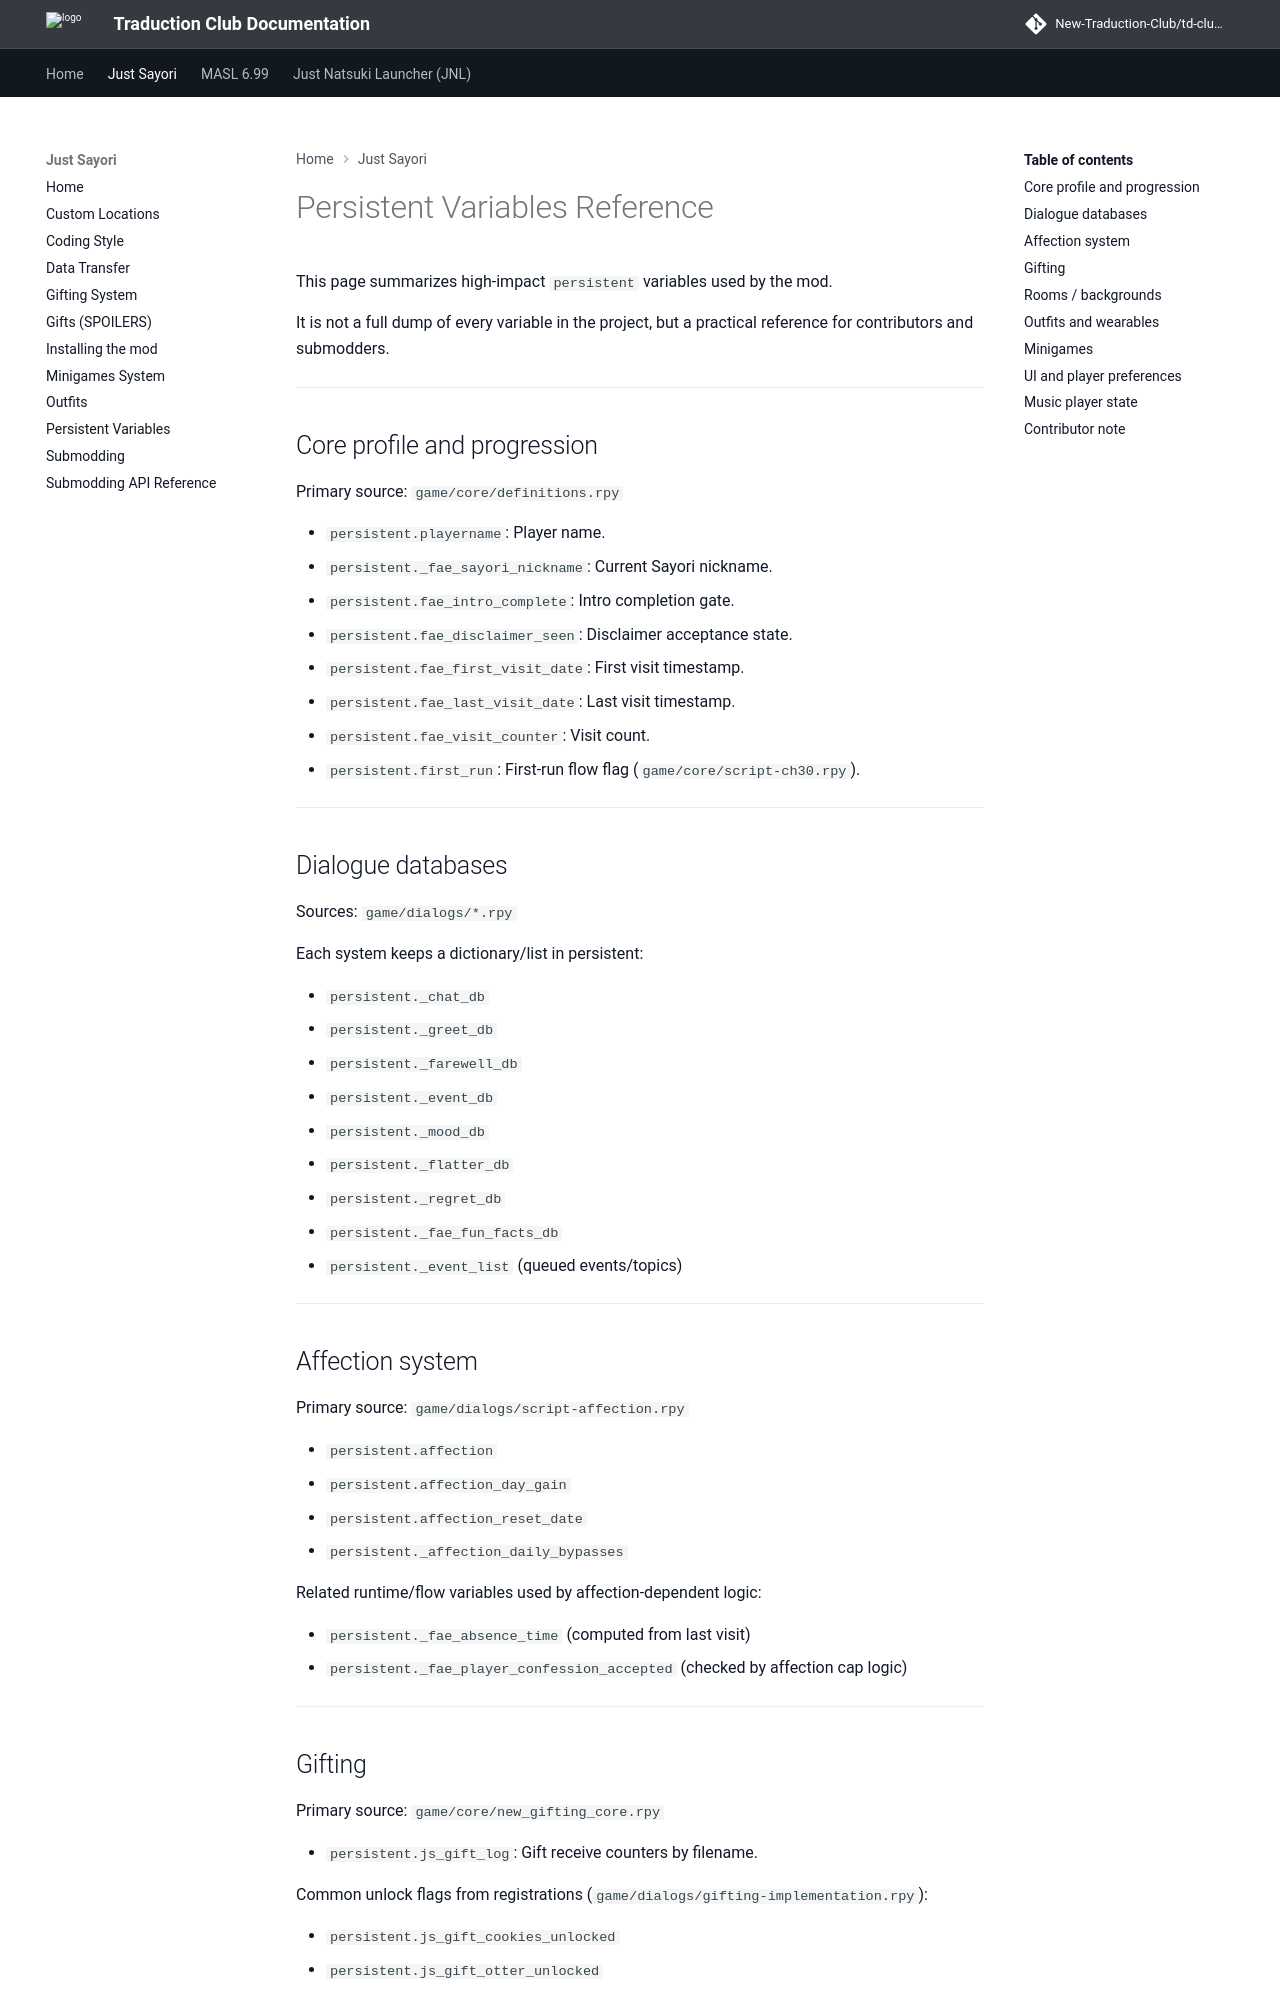

repository: New-Traduction-Club/td-club-docs · page: js/Persistent-Variables/index.html · generator: mkdocs

# Persistent Variables Reference

This page summarizes high-impact `persistent` variables used by the mod.

It is not a full dump of every variable in the project, but a practical reference for contributors and submodders.

---

## Core profile and progression

Primary source: `game/core/definitions.rpy`

* `persistent.playername`: Player name.
* `persistent._fae_sayori_nickname`: Current Sayori nickname.
* `persistent.fae_intro_complete`: Intro completion gate.
* `persistent.fae_disclaimer_seen`: Disclaimer acceptance state.
* `persistent.fae_first_visit_date`: First visit timestamp.
* `persistent.fae_last_visit_date`: Last visit timestamp.
* `persistent.fae_visit_counter`: Visit count.
* `persistent.first_run`: First-run flow flag (`game/core/script-ch30.rpy`).

---

## Dialogue databases

Sources: `game/dialogs/*.rpy`

Each system keeps a dictionary/list in persistent:

* `persistent._chat_db`
* `persistent._greet_db`
* `persistent._farewell_db`
* `persistent._event_db`
* `persistent._mood_db`
* `persistent._flatter_db`
* `persistent._regret_db`
* `persistent._fae_fun_facts_db`
* `persistent._event_list` (queued events/topics)

---

## Affection system

Primary source: `game/dialogs/script-affection.rpy`

* `persistent.affection`
* `persistent.affection_day_gain`
* `persistent.affection_reset_date`
* `persistent._affection_daily_bypasses`

Related runtime/flow variables used by affection-dependent logic:

* `persistent._fae_absence_time` (computed from last visit)
* `persistent._fae_player_confession_accepted` (checked by affection cap logic)

---
